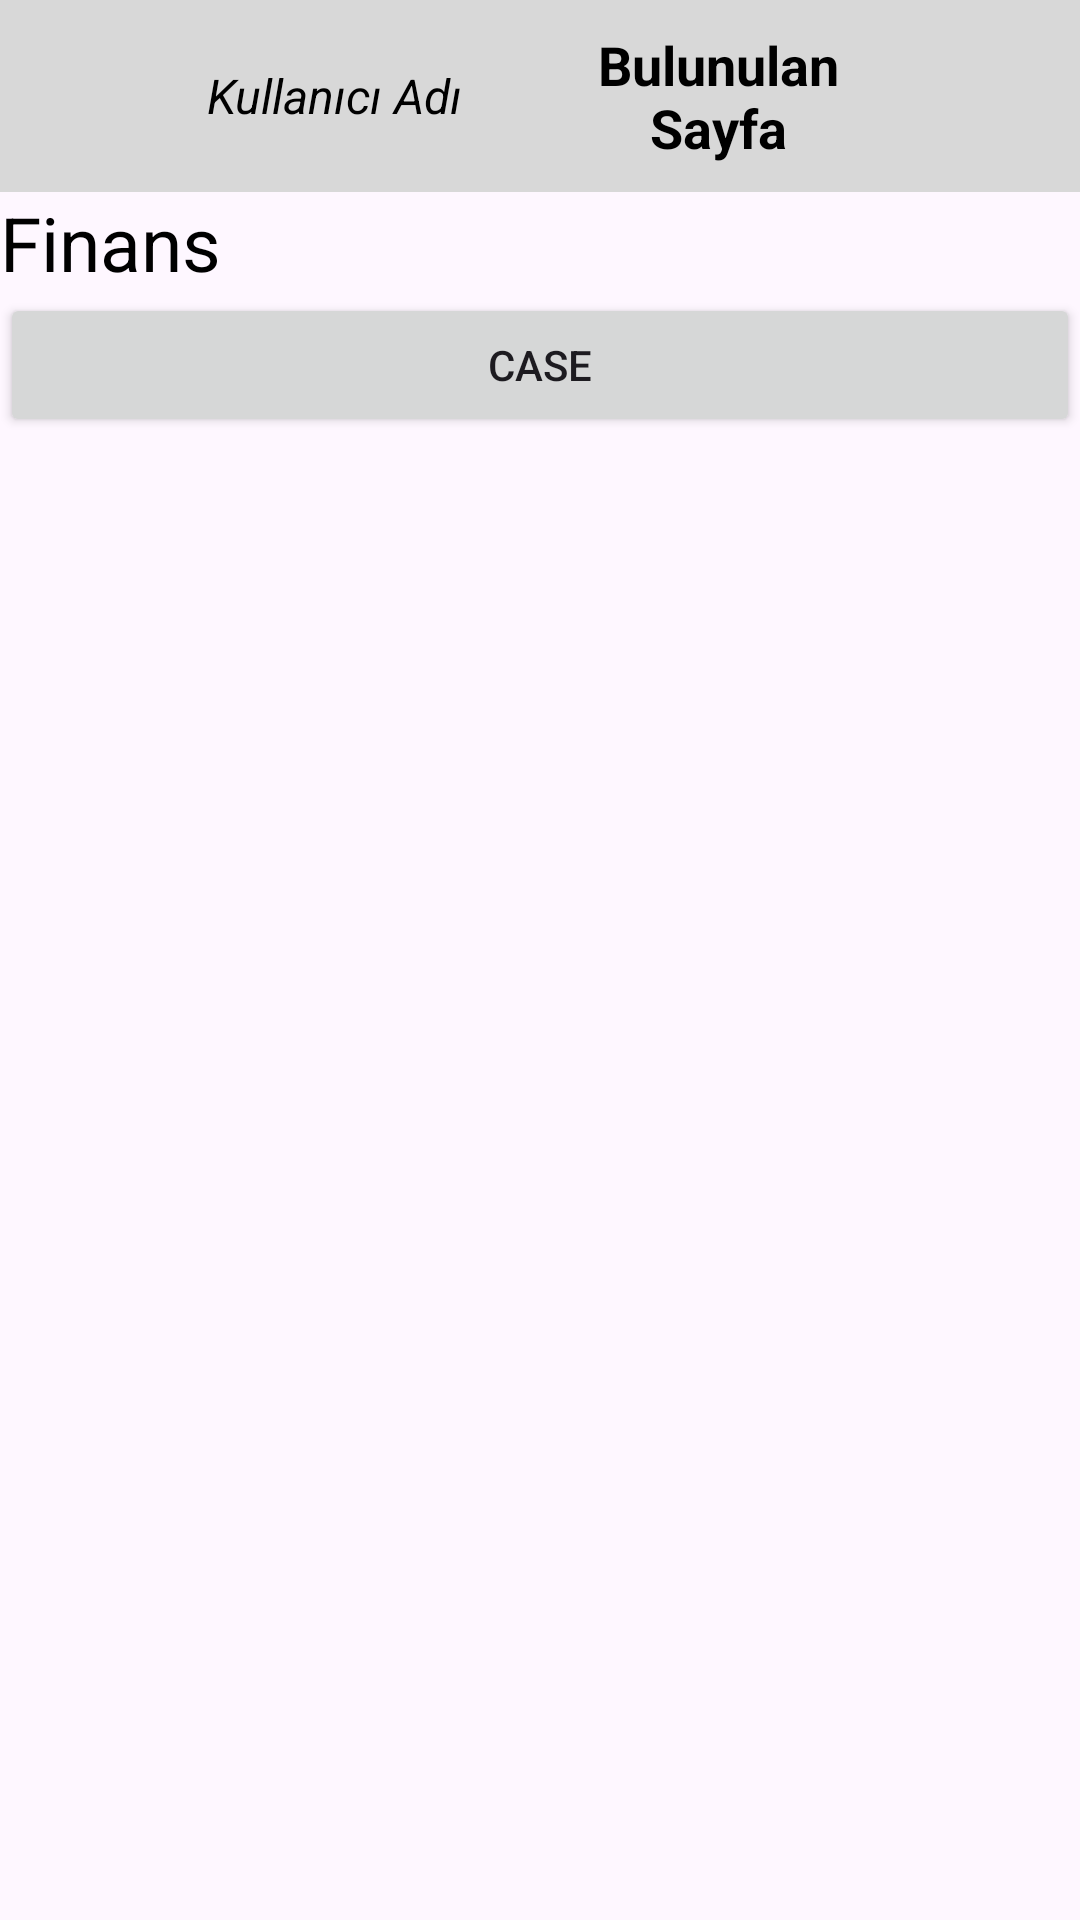

This screen was rendered from an Android layout file. Write that file and the resources it references.
<!-- AndroidManifest.xml: application theme Theme.LawyerApp -->
<!-- res/layout/activity_finance.xml -->
<?xml version="1.0" encoding="utf-8"?>
<androidx.constraintlayout.widget.ConstraintLayout xmlns:android="http://schemas.android.com/apk/res/android"
    xmlns:app="http://schemas.android.com/apk/res-auto"
    xmlns:tools="http://schemas.android.com/tools"
    android:id="@+id/main"
    android:layout_width="match_parent"
    android:layout_height="match_parent"
    tools:context=".Finance"
    android:fitsSystemWindows="true">
    <include
        layout="@layout/tool_bar" />
    <LinearLayout
        android:layout_width="match_parent"
        android:layout_height="match_parent"
        android:paddingTop="?attr/actionBarSize"
        android:orientation="vertical">
        <TextView
            android:layout_width="match_parent"
            android:layout_height="wrap_content"
            android:text="Finans"
            android:textSize="25sp"
            android:textColor="@color/black"/>
        <Button
            android:id="@+id/CaseTest"
            android:layout_width="match_parent"
            android:layout_height="wrap_content"
            android:text="Case"/>
    </LinearLayout>
</androidx.constraintlayout.widget.ConstraintLayout>
<!-- res/layout/tool_bar.xml (included above) -->
<?xml version="1.0" encoding="utf-8"?>
<androidx.constraintlayout.widget.ConstraintLayout
    xmlns:android="http://schemas.android.com/apk/res/android"
    xmlns:tools="http://schemas.android.com/tools"
    android:layout_width="match_parent"
    android:layout_height="match_parent"
    xmlns:app="http://schemas.android.com/apk/res-auto"
    android:id="@+id/ToolBar">
    <FrameLayout
        android:id="@+id/fragment_container"
        android:layout_width="match_parent"
        android:layout_height="wrap_content"
        android:layout_marginTop="56dp"
        android:elevation="20dp"
        tools:ignore="MissingConstraints">
        <com.google.android.material.appbar.AppBarLayout
            android:id="@+id/appBarLayout"
            android:layout_width="match_parent"
            android:layout_height="?attr/actionBarSize"
            android:background="#D8D8D8"
            tools:ignore="MissingConstraints">

            <LinearLayout
                android:layout_width="match_parent"
                android:layout_height="match_parent"
                android:orientation="horizontal"
                android:paddingHorizontal="16dp"
                android:gravity="center_vertical">

                <LinearLayout
                    android:id="@+id/toolBarApp"
                    android:layout_width="0dp"
                    android:layout_height="match_parent"
                    android:layout_weight="4"
                    android:orientation="horizontal"
                    android:gravity="center_vertical">

                    <ImageView
                        android:layout_width="40dp"
                        android:layout_height="40dp"
                        android:src="@drawable/face_4_24px"
                        android:contentDescription="Profil Resmi"
                        android:layout_marginEnd="8dp" />

                    <TextView
                        android:id="@+id/ToolBarUsername"
                        android:layout_width="wrap_content"
                        android:layout_height="wrap_content"
                        android:text="Kullanıcı Adı"
                        android:textSize="16sp"
                        android:layout_marginLeft="5dp"
                        android:layout_marginRight="5dp"
                        android:textColor="@color/black"
                        android:gravity="center_vertical"
                        android:textStyle="italic"/>
                </LinearLayout>

                <TextView
                    android:id="@+id/locatedActivity"
                    android:layout_width="0dp"
                    android:layout_height="match_parent"
                    android:layout_weight="3"
                    android:text="Bulunulan Sayfa"
                    android:textSize="18sp"
                    android:layout_marginLeft="5dp"
                    android:layout_marginRight="5dp"
                    android:textStyle="bold"
                    android:gravity="center"
                    android:textColor="@color/black"/>

                <LinearLayout
                    android:id="@+id/ToolBarMenu"
                    android:layout_width="0dp"
                    android:layout_height="match_parent"
                    android:layout_weight="1"
                    android:orientation="vertical"
                    android:gravity="center">

                    <ImageView
                        android:layout_width="30dp"
                        android:layout_height="30dp"
                        android:src="@drawable/menu_c"
                        android:scaleType="fitCenter"
                        android:contentDescription="Çıkış"
                        app:tint="@color/black"/>

                </LinearLayout>
            </LinearLayout>
        </com.google.android.material.appbar.AppBarLayout>
    </FrameLayout>
</androidx.constraintlayout.widget.ConstraintLayout>
<!-- resources referenced by this layout -->
<resources>
  <color name="black">#000000</color>
  <style name="Theme.LawyerApp" parent="Base.Theme.LawyerApp" />
  <style name="Base.Theme.LawyerApp" parent="Theme.Material3.DayNight.NoActionBar">
          
  
          <item name="android:statusBarColor">@android:color/transparent</item>
          <item name="android:windowTranslucentStatus">true</item>
  
      </style>
</resources>
